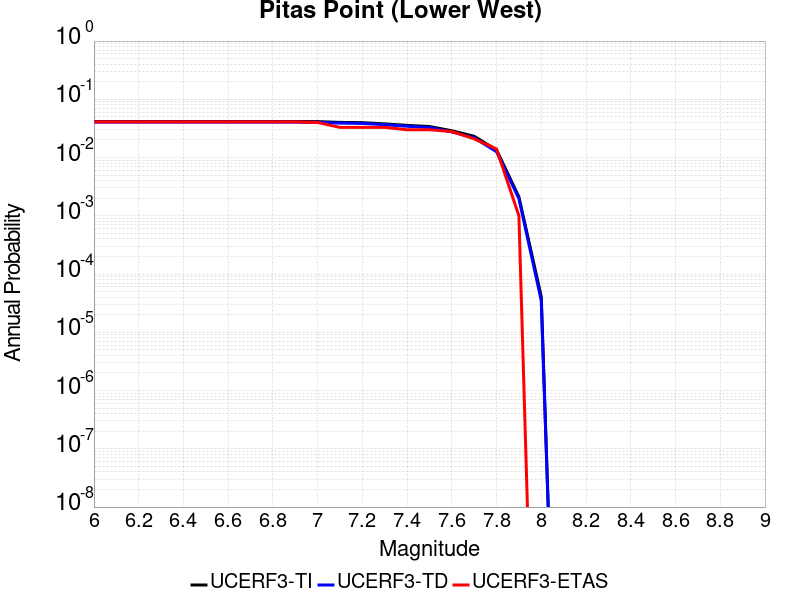

Source data for this figure (header and first rows):
Magnitude, UCERF3-TI Prob, UCERF3-TD Prob, UCERF3-ETAS Prob
6.0, 0.04164, 0.04054, 0.041
6.1, 0.04164, 0.04054, 0.041
6.2, 0.04164, 0.04054, 0.041
6.3, 0.04164, 0.04054, 0.041
6.4, 0.04164, 0.04054, 0.041
6.5, 0.04164, 0.04054, 0.041
6.6, 0.04164, 0.04054, 0.041
6.7, 0.04164, 0.04054, 0.041
6.8, 0.04164, 0.04054, 0.041
6.9, 0.04164, 0.04054, 0.041
7.0, 0.0414, 0.0403, 0.04
7.1, 0.04015, 0.03902, 0.033
7.2, 0.03974, 0.0386, 0.033
7.3, 0.03785, 0.03667, 0.033
7.4, 0.03569, 0.03446, 0.03
7.5, 0.03412, 0.03286, 0.03
7.6, 0.02886, 0.02752, 0.028
7.7, 0.02318, 0.02184, 0.021
7.8, 0.01351, 0.01259, 0.014
7.9, 0.002109, 0.001973, 0.001
8.0, 4.06536E-5, 3.5102566E-5, 0.0
